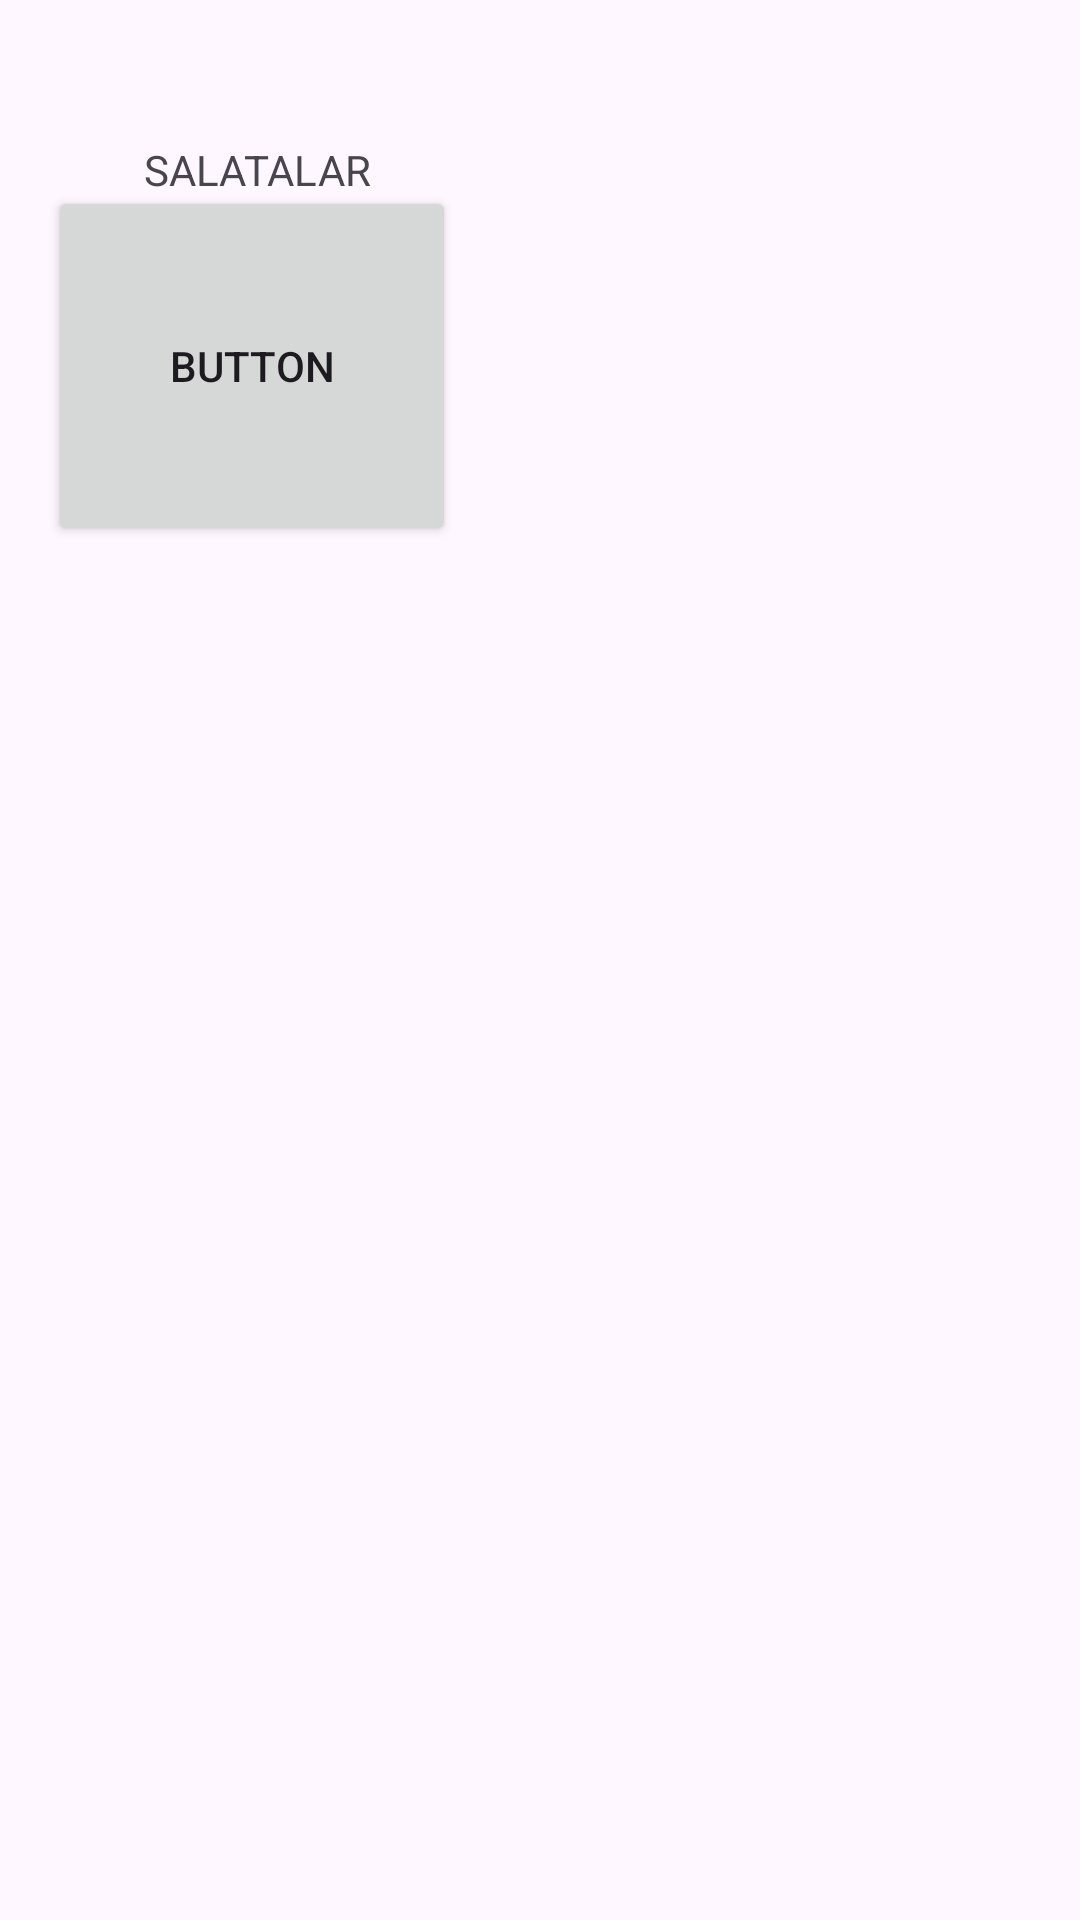

Reconstruct the res/layout file that produces this screen, plus the resources it refers to.
<!-- AndroidManifest.xml: application theme Theme.LezzetKitabi -->
<!-- res/layout/activity_main4.xml -->
<?xml version="1.0" encoding="utf-8"?>
<androidx.constraintlayout.widget.ConstraintLayout xmlns:android="http://schemas.android.com/apk/res/android"
    xmlns:app="http://schemas.android.com/apk/res-auto"
    xmlns:tools="http://schemas.android.com/tools"
    android:layout_width="match_parent"
    android:layout_height="match_parent"
    tools:context=".MainActivity4">


    <Button
        android:id="@+id/button6"
        android:layout_width="136dp"
        android:layout_height="120dp"
        android:layout_marginStart="16dp"
        android:layout_marginTop="62dp"
        android:text="Button"
        app:layout_constraintStart_toStartOf="parent"
        app:layout_constraintTop_toTopOf="parent" />

    <ImageView
        android:id="@+id/imageView7"
        android:layout_width="72dp"
        android:layout_height="0dp"
        android:layout_marginTop="77dp"
        app:layout_constraintBottom_toTopOf="@+id/textView4"
        app:layout_constraintEnd_toEndOf="@+id/button6"
        app:layout_constraintStart_toStartOf="@+id/button6"
        app:layout_constraintTop_toTopOf="parent"
        app:srcCompat="@drawable/salatalar" />

    <TextView
        android:id="@+id/textView4"
        android:layout_width="wrap_content"
        android:layout_height="wrap_content"
        android:layout_marginBottom="574dp"
        android:text="SALATALAR"
        app:layout_constraintBottom_toBottomOf="parent"
        app:layout_constraintStart_toStartOf="@+id/imageView7"
        app:layout_constraintTop_toBottomOf="@+id/imageView7" />

</androidx.constraintlayout.widget.ConstraintLayout>
<!-- resources referenced by this layout -->
<resources>
  <!-- drawable salatalar: png bitmap (drawable, 723447 bytes) -->
  <style name="Theme.LezzetKitabi" parent="Base.Theme.LezzetKitabi" />
  <style name="Base.Theme.LezzetKitabi" parent="Theme.Material3.DayNight.NoActionBar">
          
          
          <item name="colorPrimary">@color/orange_500</item>
      </style>
  <color name="orange_500">#D68F25</color>
</resources>
